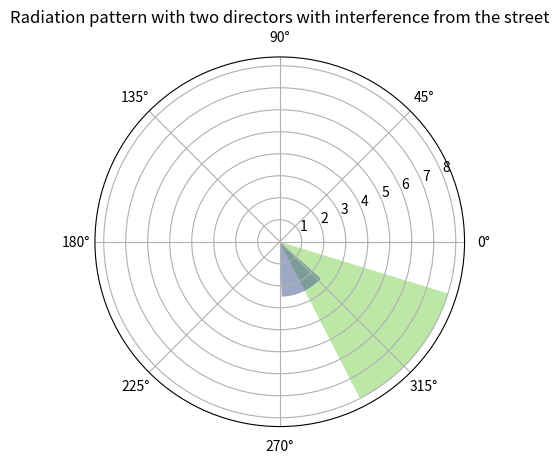

The script that saved this image:
# Yagi antenna radiation pattern with two directors with interference from the street
import matplotlib.pyplot as plt
import numpy as np


theta = np.array([320, 295])
theta = np.radians(theta)
radii = np.array([8, 2.5])

ax = plt.subplot(111, projection='polar')
bars = ax.bar(theta, radii, bottom=0.0)

# Use custom colors and opacity
for r, bar in zip(radii, bars):
    bar.set_facecolor(plt.cm.viridis(r / 10.))
    bar.set_alpha(0.5)

plt.title("Radiation pattern with two directors with interference from the street")
plt.savefig("with_two_dir_street.png")
plt.show()
